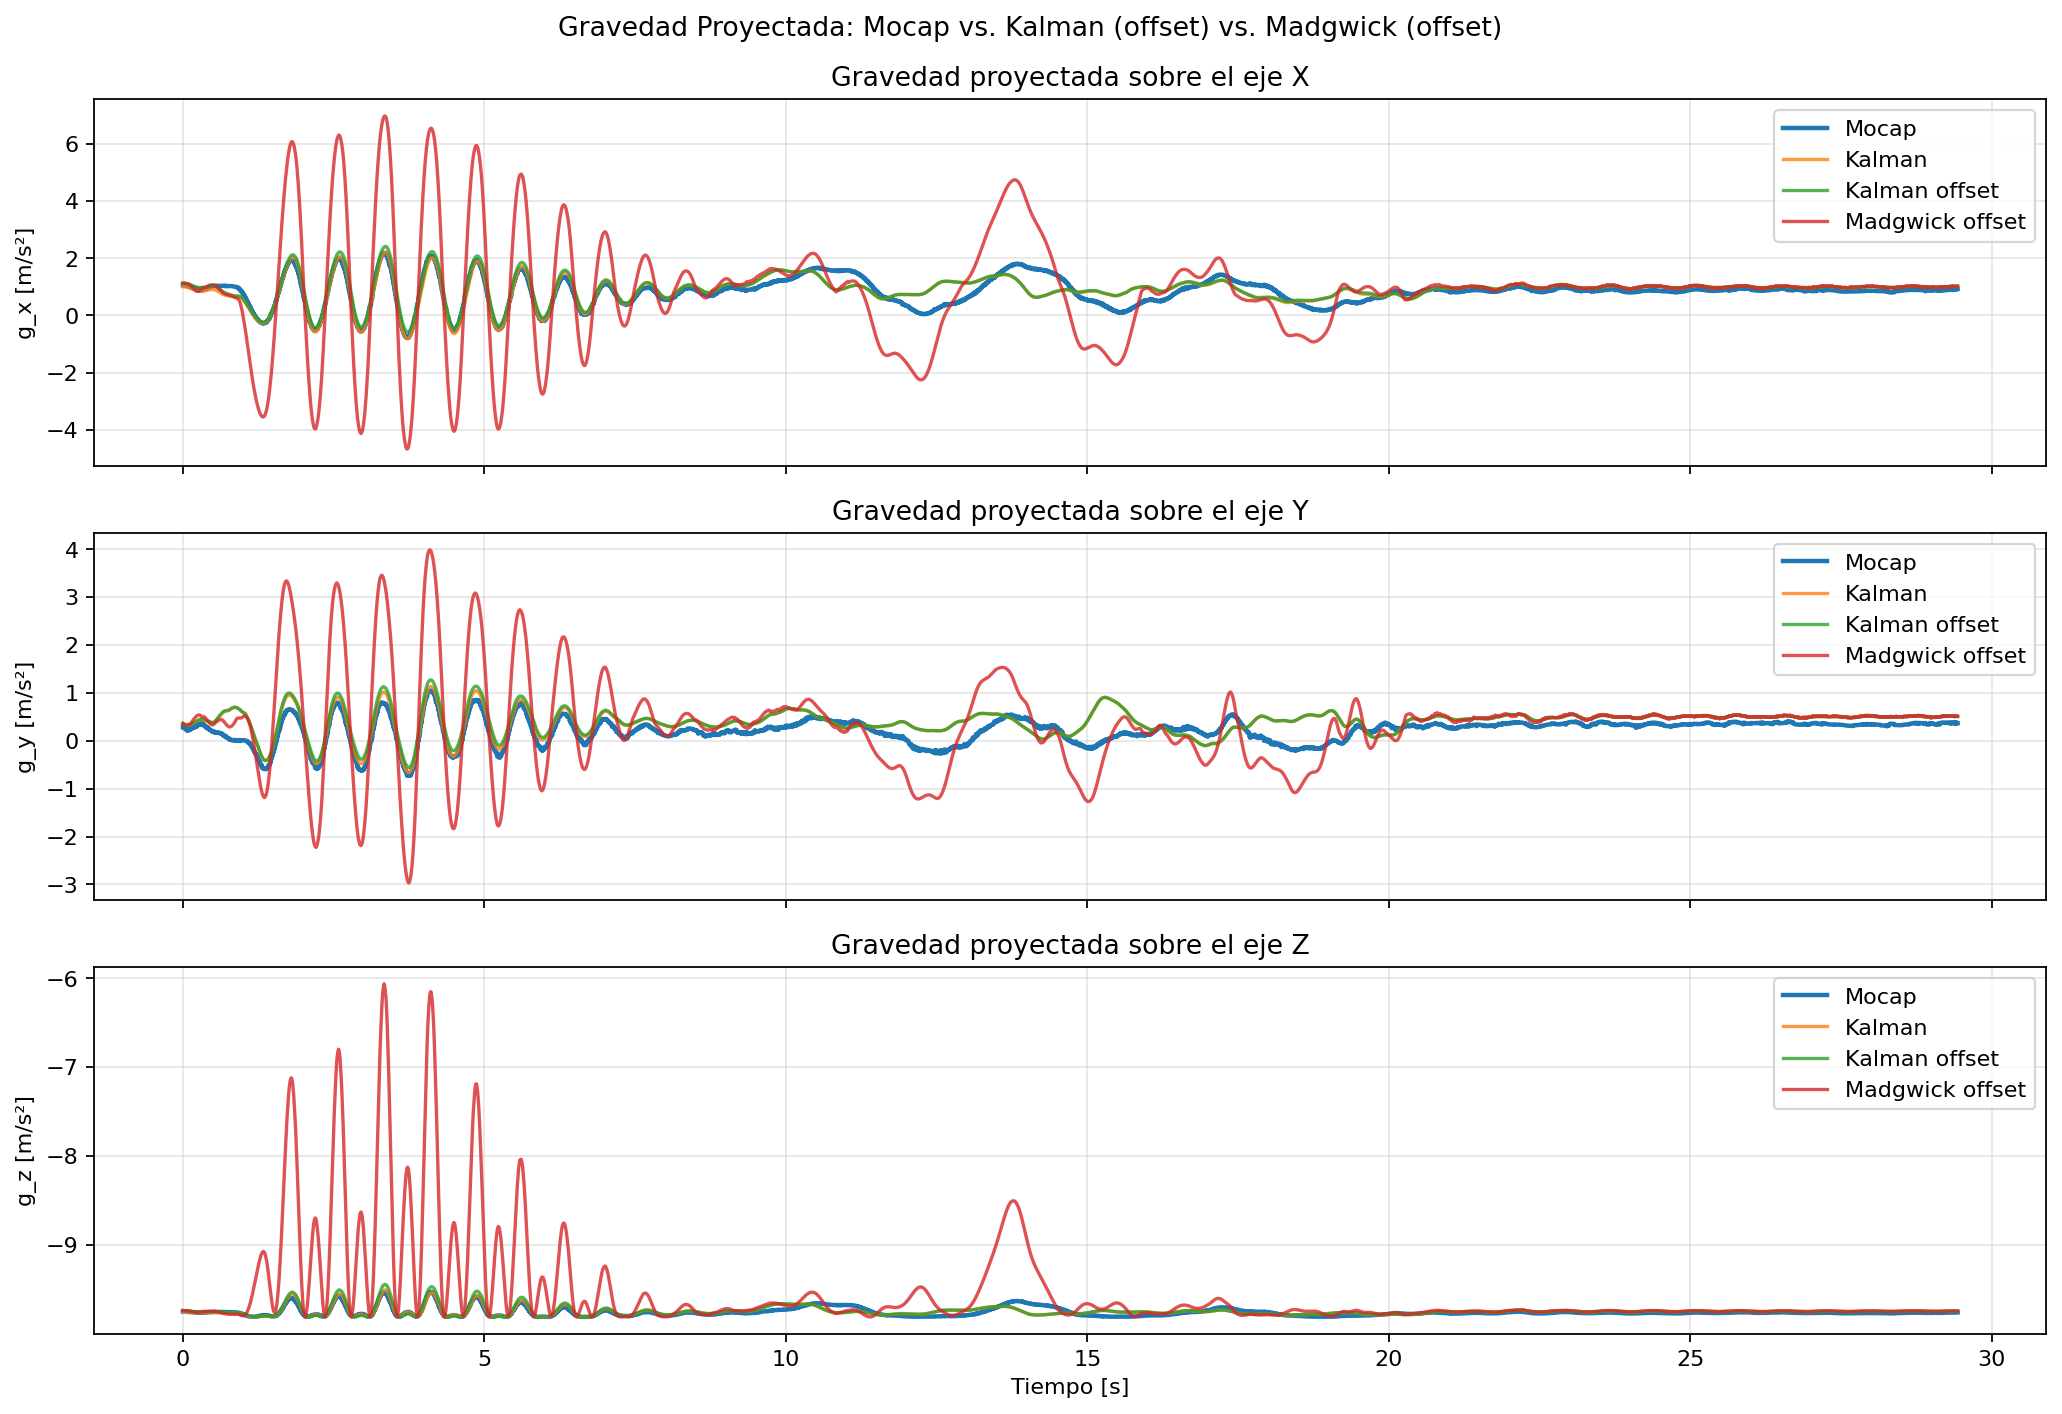

The file beside this chart, header and first rows:
timestamp, mocap_gx, mocap_gy, mocap_gz, kalman_gx, kalman_gy, kalman_gz, kalman_offset_gx, kalman_offset_gy, kalman_offset_gz, madgwick_offset_gx, madgwick_offset_gy, madgwick_offset_gz
0.000000, 1.057, 0.2862, -9.749, 1.003, 0.3654, -9.752, 1.131, 0.3656, -9.738, 1.128, 0.3528, -9.739
0.002272, 1.057, 0.2862, -9.749, 1.002, 0.3632, -9.752, 1.13, 0.3636, -9.738, 1.128, 0.3499, -9.739
0.004543, 1.057, 0.2862, -9.749, 1.002, 0.361, -9.752, 1.13, 0.3616, -9.738, 1.128, 0.347, -9.739
0.006815, 1.06, 0.272, -9.749, 1.002, 0.3588, -9.752, 1.13, 0.3596, -9.738, 1.128, 0.3442, -9.739
0.009087, 1.06, 0.272, -9.749, 1.002, 0.3566, -9.752, 1.13, 0.3577, -9.738, 1.128, 0.3414, -9.739
0.01136, 1.06, 0.272, -9.749, 1.001, 0.3545, -9.752, 1.129, 0.3557, -9.738, 1.127, 0.3386, -9.739
0.01363, 1.06, 0.272, -9.749, 1.001, 0.3525, -9.752, 1.129, 0.354, -9.738, 1.128, 0.3363, -9.739
0.0159, 1.06, 0.272, -9.749, 1.001, 0.3506, -9.753, 1.129, 0.3522, -9.738, 1.129, 0.3343, -9.739
0.01817, 1.06, 0.272, -9.749, 1, 0.3487, -9.753, 1.128, 0.3505, -9.739, 1.129, 0.3324, -9.739
0.02045, 1.06, 0.272, -9.749, 0.9999, 0.3468, -9.753, 1.128, 0.3488, -9.739, 1.129, 0.3306, -9.739
0.02272, 1.06, 0.272, -9.749, 0.9996, 0.3449, -9.753, 1.128, 0.3472, -9.739, 1.129, 0.3289, -9.739
0.02499, 1.06, 0.272, -9.749, 0.9992, 0.3431, -9.753, 1.127, 0.3455, -9.739, 1.129, 0.3272, -9.739
0.02726, 1.06, 0.272, -9.749, 0.9989, 0.3413, -9.753, 1.127, 0.3439, -9.739, 1.129, 0.3256, -9.739
0.02953, 1.06, 0.272, -9.749, 0.9985, 0.3395, -9.753, 1.126, 0.3423, -9.739, 1.129, 0.3239, -9.739
0.0318, 1.06, 0.272, -9.749, 0.9979, 0.3378, -9.753, 1.126, 0.3408, -9.739, 1.127, 0.3235, -9.74
0.03408, 1.053, 0.2598, -9.75, 0.9973, 0.3362, -9.753, 1.125, 0.3394, -9.739, 1.126, 0.3229, -9.74
0.03635, 1.053, 0.2598, -9.75, 0.9968, 0.3346, -9.753, 1.125, 0.3379, -9.739, 1.125, 0.3223, -9.74
0.03862, 1.053, 0.2598, -9.75, 0.9959, 0.3331, -9.754, 1.124, 0.3367, -9.74, 1.124, 0.3229, -9.74
0.04089, 1.062, 0.2417, -9.749, 0.9951, 0.3317, -9.754, 1.123, 0.3354, -9.74, 1.123, 0.323, -9.74
0.04316, 1.062, 0.2417, -9.749, 0.9943, 0.3303, -9.754, 1.122, 0.3342, -9.74, 1.123, 0.323, -9.74
0.04543, 1.062, 0.2417, -9.749, 0.9935, 0.3289, -9.754, 1.121, 0.333, -9.74, 1.123, 0.3229, -9.74
0.0477, 1.062, 0.2417, -9.749, 0.9927, 0.3275, -9.754, 1.121, 0.3318, -9.74, 1.123, 0.3228, -9.74
0.04998, 1.062, 0.2417, -9.749, 0.9916, 0.3265, -9.754, 1.12, 0.331, -9.74, 1.118, 0.3253, -9.741
0.05225, 1.065, 0.2422, -9.749, 0.9906, 0.3256, -9.754, 1.119, 0.3302, -9.74, 1.116, 0.3272, -9.741
0.05452, 1.065, 0.2422, -9.749, 0.9895, 0.3246, -9.755, 1.118, 0.3294, -9.741, 1.115, 0.3284, -9.741
0.05679, 1.048, 0.2509, -9.751, 0.9885, 0.3237, -9.755, 1.117, 0.3286, -9.741, 1.115, 0.3291, -9.741
0.05906, 1.048, 0.2509, -9.751, 0.9875, 0.3228, -9.755, 1.116, 0.3279, -9.741, 1.114, 0.3295, -9.741
0.06134, 1.048, 0.2509, -9.751, 0.9862, 0.3222, -9.755, 1.114, 0.3275, -9.741, 1.112, 0.3325, -9.741
0.06361, 1.048, 0.2509, -9.751, 0.985, 0.3217, -9.755, 1.113, 0.3271, -9.741, 1.111, 0.3342, -9.741
0.06588, 1.048, 0.2509, -9.751, 0.9838, 0.3211, -9.755, 1.112, 0.3267, -9.741, 1.111, 0.335, -9.741
0.06815, 1.066, 0.2093, -9.75, 0.9825, 0.3206, -9.755, 1.111, 0.3263, -9.741, 1.11, 0.3353, -9.741
0.07042, 1.066, 0.2093, -9.75, 0.9813, 0.32, -9.756, 1.109, 0.3259, -9.742, 1.11, 0.3355, -9.741
0.07269, 1.066, 0.2093, -9.75, 0.98, 0.3198, -9.756, 1.108, 0.3258, -9.742, 1.11, 0.3348, -9.741
0.07497, 1.059, 0.209, -9.75, 0.9787, 0.3196, -9.756, 1.107, 0.3258, -9.742, 1.109, 0.3344, -9.741
0.07724, 1.059, 0.209, -9.75, 0.9774, 0.3193, -9.756, 1.106, 0.3257, -9.742, 1.109, 0.3342, -9.741
0.07951, 1.059, 0.209, -9.75, 0.9758, 0.3194, -9.756, 1.104, 0.3259, -9.742, 1.108, 0.3353, -9.741
0.08178, 1.05, 0.2164, -9.751, 0.9743, 0.3196, -9.756, 1.102, 0.3262, -9.742, 1.107, 0.3358, -9.742
0.08405, 1.05, 0.2164, -9.751, 0.9728, 0.3197, -9.756, 1.101, 0.3264, -9.743, 1.105, 0.3361, -9.742
0.08632, 1.05, 0.2164, -9.751, 0.9713, 0.3198, -9.757, 1.1, 0.3267, -9.743, 1.104, 0.3363, -9.742
0.08859, 1.05, 0.2164, -9.751, 0.9698, 0.3199, -9.757, 1.098, 0.3269, -9.743, 1.103, 0.3364, -9.742
0.09087, 1.027, 0.2452, -9.753, 0.9684, 0.32, -9.757, 1.097, 0.3272, -9.743, 1.102, 0.3365, -9.742
0.09314, 1.027, 0.2452, -9.753, 0.967, 0.32, -9.757, 1.095, 0.3274, -9.743, 1.1, 0.3366, -9.742
0.09541, 1.027, 0.2452, -9.753, 0.9653, 0.3205, -9.757, 1.094, 0.328, -9.743, 1.098, 0.3408, -9.742
0.09768, 1.027, 0.2452, -9.753, 0.9634, 0.3212, -9.757, 1.092, 0.3289, -9.744, 1.094, 0.3409, -9.743
0.09995, 0.995, 0.2658, -9.756, 0.9616, 0.3219, -9.757, 1.09, 0.3297, -9.744, 1.091, 0.3416, -9.743
0.1022, 0.995, 0.2658, -9.756, 0.9598, 0.3226, -9.758, 1.088, 0.3305, -9.744, 1.088, 0.3424, -9.743
0.1045, 0.995, 0.2658, -9.756, 0.958, 0.3233, -9.758, 1.086, 0.3313, -9.744, 1.085, 0.3434, -9.744
0.1068, 0.995, 0.2658, -9.756, 0.9562, 0.3239, -9.758, 1.085, 0.332, -9.744, 1.082, 0.3444, -9.744
0.109, 0.995, 0.2658, -9.756, 0.9542, 0.3249, -9.758, 1.083, 0.3331, -9.744, 1.078, 0.346, -9.744
0.1113, 1.026, 0.2253, -9.754, 0.9522, 0.3258, -9.758, 1.081, 0.3342, -9.745, 1.074, 0.3476, -9.745
0.1136, 1.018, 0.2348, -9.754, 0.9502, 0.3268, -9.758, 1.079, 0.3352, -9.745, 1.07, 0.3493, -9.745
0.1159, 1.018, 0.2348, -9.754, 0.9483, 0.3277, -9.759, 1.077, 0.3363, -9.745, 1.066, 0.351, -9.746
0.1181, 1.018, 0.2348, -9.754, 0.9464, 0.3286, -9.759, 1.075, 0.3373, -9.745, 1.062, 0.3527, -9.746
0.1204, 1.018, 0.2348, -9.754, 0.9443, 0.3296, -9.759, 1.073, 0.3384, -9.745, 1.057, 0.3541, -9.746
0.1227, 1.018, 0.2348, -9.754, 0.9422, 0.3307, -9.759, 1.071, 0.3396, -9.745, 1.052, 0.3557, -9.747
0.1249, 1.018, 0.2348, -9.754, 0.9402, 0.3317, -9.759, 1.069, 0.3407, -9.746, 1.047, 0.3574, -9.747
0.1272, 1.018, 0.2348, -9.754, 0.9383, 0.3329, -9.759, 1.067, 0.3421, -9.746, 1.043, 0.3612, -9.748
0.1295, 1.007, 0.2406, -9.755, 0.9364, 0.3342, -9.759, 1.065, 0.3435, -9.746, 1.038, 0.3648, -9.748
0.1318, 1.004, 0.2493, -9.755, 0.9345, 0.3354, -9.76, 1.063, 0.3448, -9.746, 1.034, 0.3683, -9.748
0.134, 1.004, 0.2493, -9.755, 0.9326, 0.3367, -9.76, 1.062, 0.3461, -9.746, 1.029, 0.3716, -9.749
... 12,899 more rows
